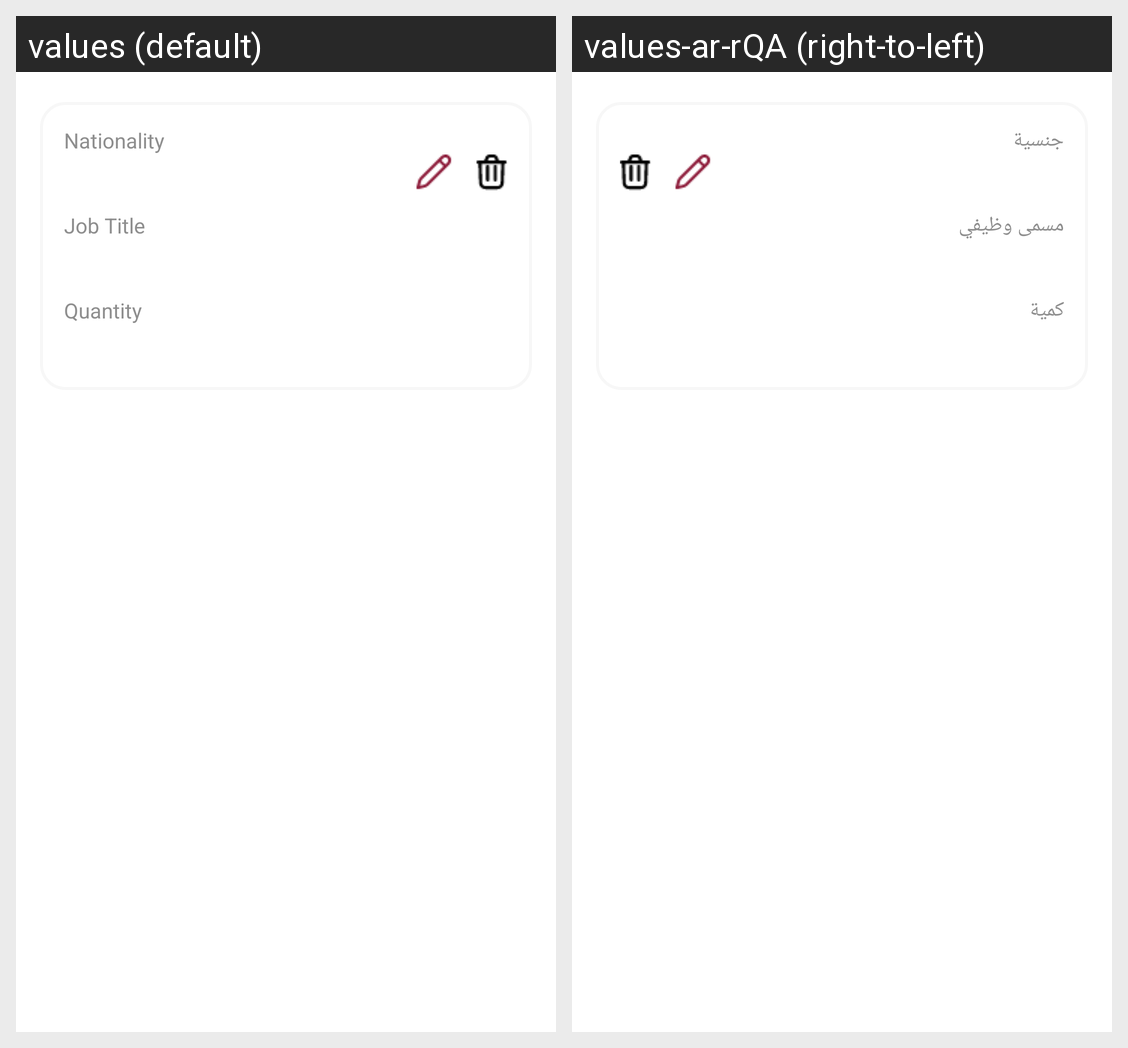

Strings drawn on this Android screen and how each of the app's shown locales translates them:
Android screen res/layout/add_neededworkers.xml rendered under 2 locales, left to right: values (default), values-ar-rQA (right-to-left). Device: Nexus 5 (rendered at 1080×1920; each locale shown at half size, 540×960, under a caption strip naming it); theme Theme.YoniBeatonReddyMux.
Strings drawn on this screen, with the default value and each locale's value (text and hints the layout hard-codes, and strings that could not be matched under every locale, appear in the picture but are not listed):

owner_nationality
  values: Nationality
  values-ar-rQA: جنسية

job_title
  values: Job Title
  values-ar-rQA: مسمى وظيفي

quantity
  values: Quantity
  values-ar-rQA: كمية
